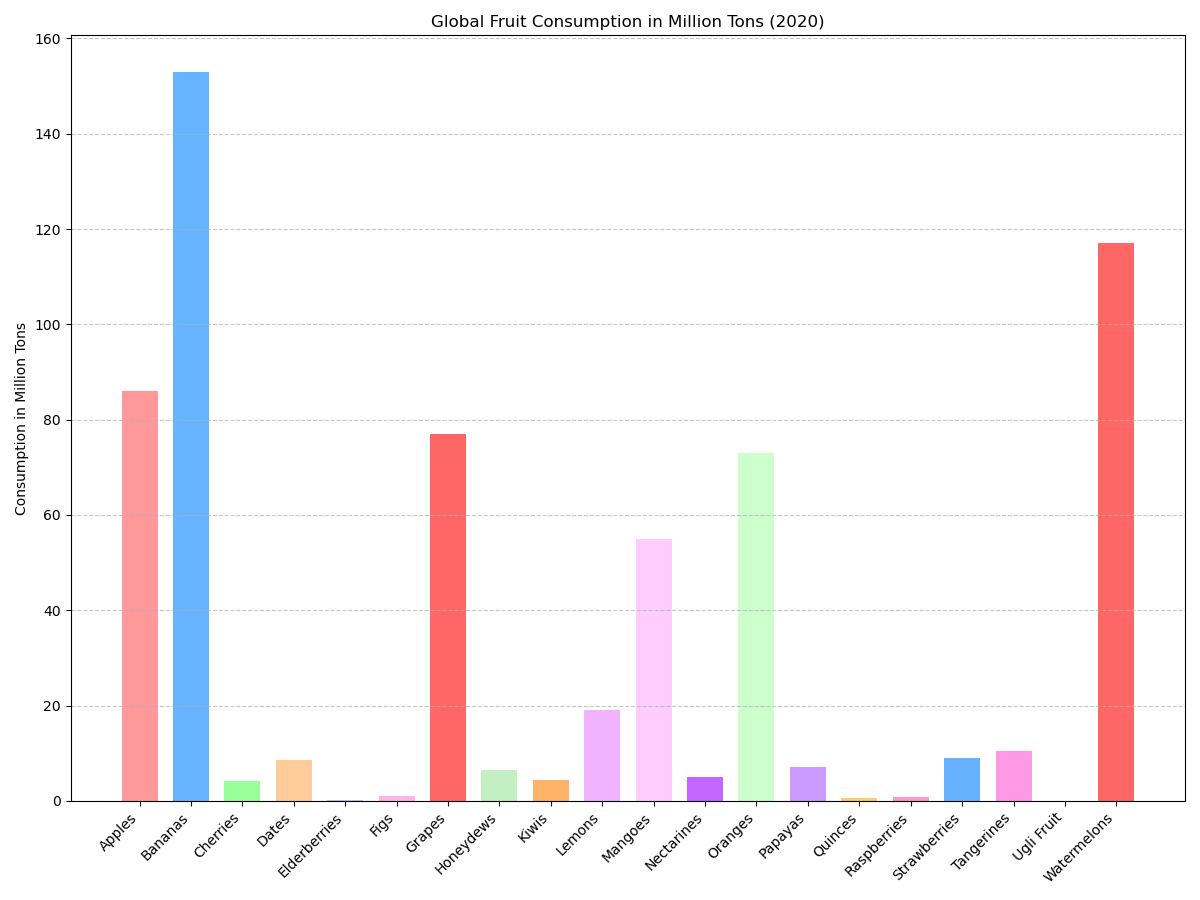

Source data for this figure (header and first rows):
Fruit, Consumption in Million Tons
Apples, 86
Bananas, 153
Cherries, 4.1
Dates, 8.5
Elderberries, 0.15
Figs, 1.1
Grapes, 77
Honeydews, 6.4
Kiwis, 4.3
Lemons, 19
Mangoes, 55
Nectarines, 5.1
Oranges, 73
Papayas, 7
Quinces, 0.6
Raspberries, 0.8
Strawberries, 9
Tangerines, 10.5
Ugli Fruit, 0.003
Watermelons, 117
